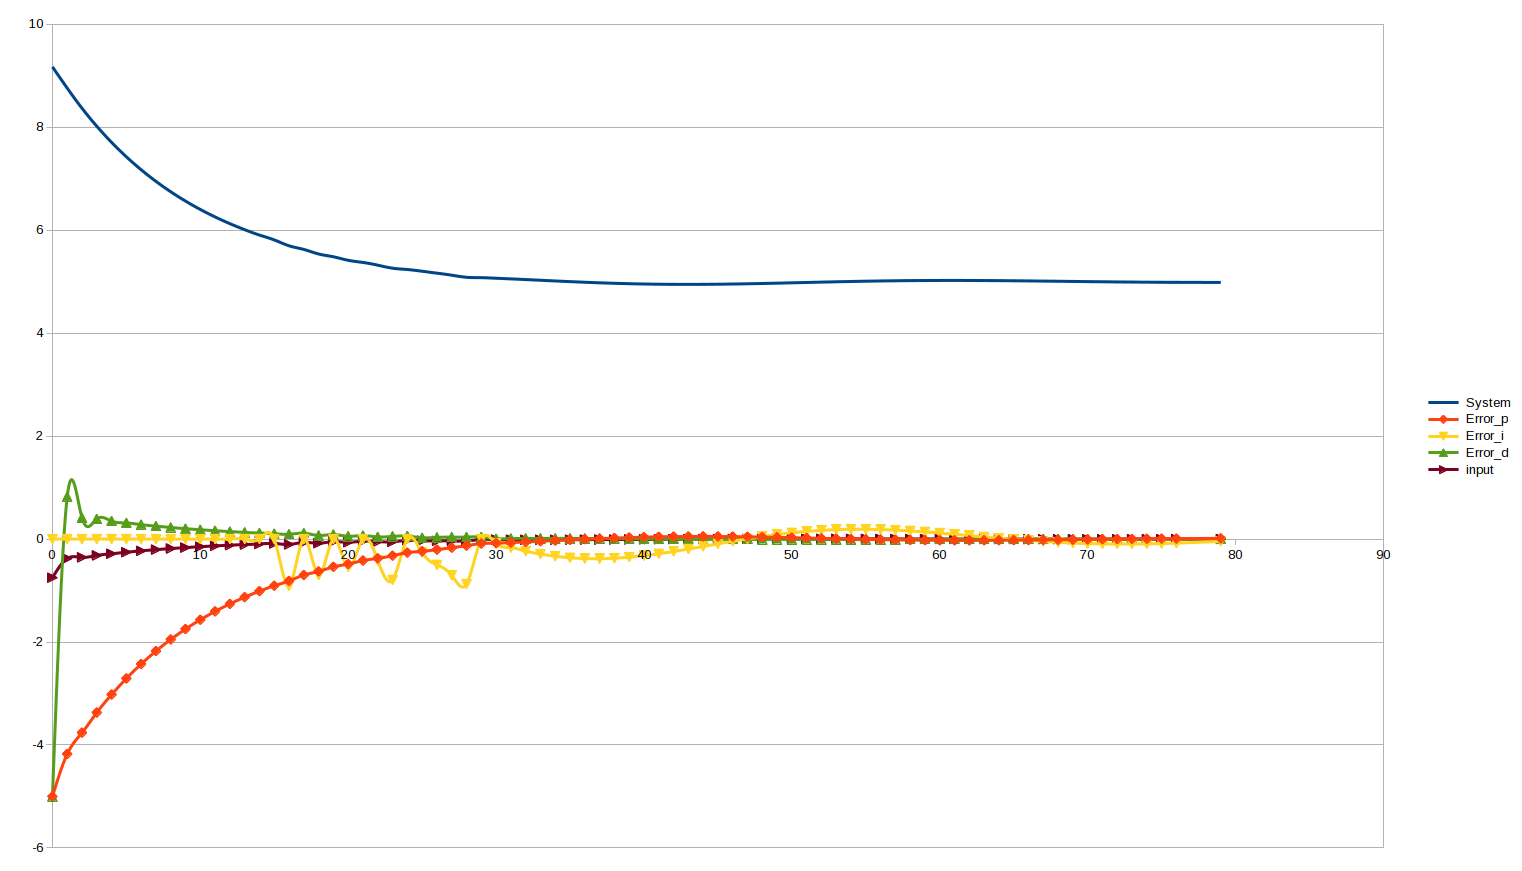

Data behind this chart, as committed beside it:
t, System, Error_p, Error_i, Error_d, input
0, 9.175, -5, 0.000000, -5, -0.75
1, 8.761, -4.175, 0.000000, 0.825, -0.3762
2, 8.37, -3.761, 0.000000, 0.4139, -0.3554
3, 8.021, -3.37, 0.000000, 0.391, -0.3175
4, 7.708, -3.021, 0.000000, 0.3492, -0.2846
5, 7.427, -2.708, 0.000000, 0.3131, -0.2551
6, 7.176, -2.427, 0.000000, 0.2806, -0.2287
7, 6.95, -2.176, 0.000000, 0.2516, -0.205
8, 6.748, -1.95, 0.000000, 0.2255, -0.1837
9, 6.567, -1.748, 0.000000, 0.2021, -0.1647
10, 6.404, -1.567, 0.000000, 0.1812, -0.1476
11, 6.259, -1.404, 0.000000, 0.1624, -0.1323
12, 6.128, -1.259, 0.000000, 0.1456, -0.1186
13, 6.011, -1.128, 0.000000, 0.1305, -0.1063
14, 5.907, -1.011, 0.000000, 0.117, -0.0953
15, 5.813, -0.9067, 0.000000, 0.1048, -0.08543
16, 5.699, -0.8127, -0.9067, 0.09397, -0.1038
17, 5.628, -0.6985, 0.000000, 0.1141, -0.06415
18, 5.54, -0.628, -0.6985, 0.07056, -0.08023
19, 5.485, -0.5397, 0.000000, 0.08825, -0.04956
20, 5.417, -0.4852, -0.5397, 0.05452, -0.06199
21, 5.375, -0.417, 0.000000, 0.06819, -0.03829
22, 5.322, -0.3749, -0.417, 0.04212, -0.0479
23, 5.264, -0.3222, -0.7919, 0.05269, -0.05335
24, 5.238, -0.2635, 0.000000, 0.05868, -0.02342
25, 5.204, -0.2378, -0.2635, 0.02576, -0.0304
26, 5.167, -0.2043, -0.5013, 0.03344, -0.0338
27, 5.128, -0.1672, -0.7057, 0.03718, -0.03603
28, 5.087, -0.1275, -0.8728, 0.03963, -0.03696
29, 5.08, -0.08688, 0.000000, 0.04065, -0.006655
30, 5.068, -0.07956, -0.08688, 0.007321, -0.0102
31, 5.056, -0.06834, -0.1664, 0.01122, -0.01127
32, 5.043, -0.05595, -0.2348, 0.01239, -0.01202
33, 5.029, -0.04273, -0.2907, 0.01322, -0.01233
34, 5.016, -0.02916, -0.3335, 0.01357, -0.01224
35, 5.003, -0.0157, -0.3626, 0.01347, -0.01178
36, 4.991, -0.002744, -0.3783, 0.01295, -0.01098
37, 4.98, 0.009330, -0.3811, 0.01207, -0.009895
38, 4.97, 0.02022, -0.3717, 0.01089, -0.008586
39, 4.963, 0.02966, -0.3515, 0.009445, -0.007107
40, 4.956, 0.03748, -0.3219, 0.007818, -0.005517
41, 4.952, 0.04355, -0.2844, 0.006069, -0.003873
42, 4.95, 0.04781, -0.2408, 0.004261, -0.002231
43, 4.949, 0.05026, -0.193, 0.002454, -0.000642
44, 4.95, 0.05097, -0.1428, 0.000706, 0.000849
45, 4.952, 0.05003, -0.0918, -0.000934, 0.002203
46, 4.956, 0.04761, -0.04176, -0.002423, 0.003387
47, 4.961, 0.04389, 0.005848, -0.003726, 0.004378
48, 4.967, 0.03907, 0.04973, -0.004815, 0.005158
49, 4.973, 0.0334, 0.0888, -0.005674, 0.005720
50, 4.98, 0.0271, 0.1222, -0.006292, 0.006062
51, 4.986, 0.02044, 0.1493, -0.006668, 0.006189
52, 4.993, 0.01363, 0.1697, -0.006808, 0.006114
53, 5, 0.006902, 0.1834, -0.006726, 0.005855
54, 5.006, 0.000461, 0.1903, -0.006440, 0.005432
55, 5.011, -0.005514, 0.1907, -0.005975, 0.004872
56, 5.015, -0.01087, 0.1852, -0.005359, 0.004201
57, 5.019, -0.01549, 0.1743, -0.004621, 0.003450
58, 5.022, -0.01929, 0.1588, -0.003795, 0.002647
59, 5.024, -0.0222, 0.1396, -0.002911, 0.001821
... 40 more rows
